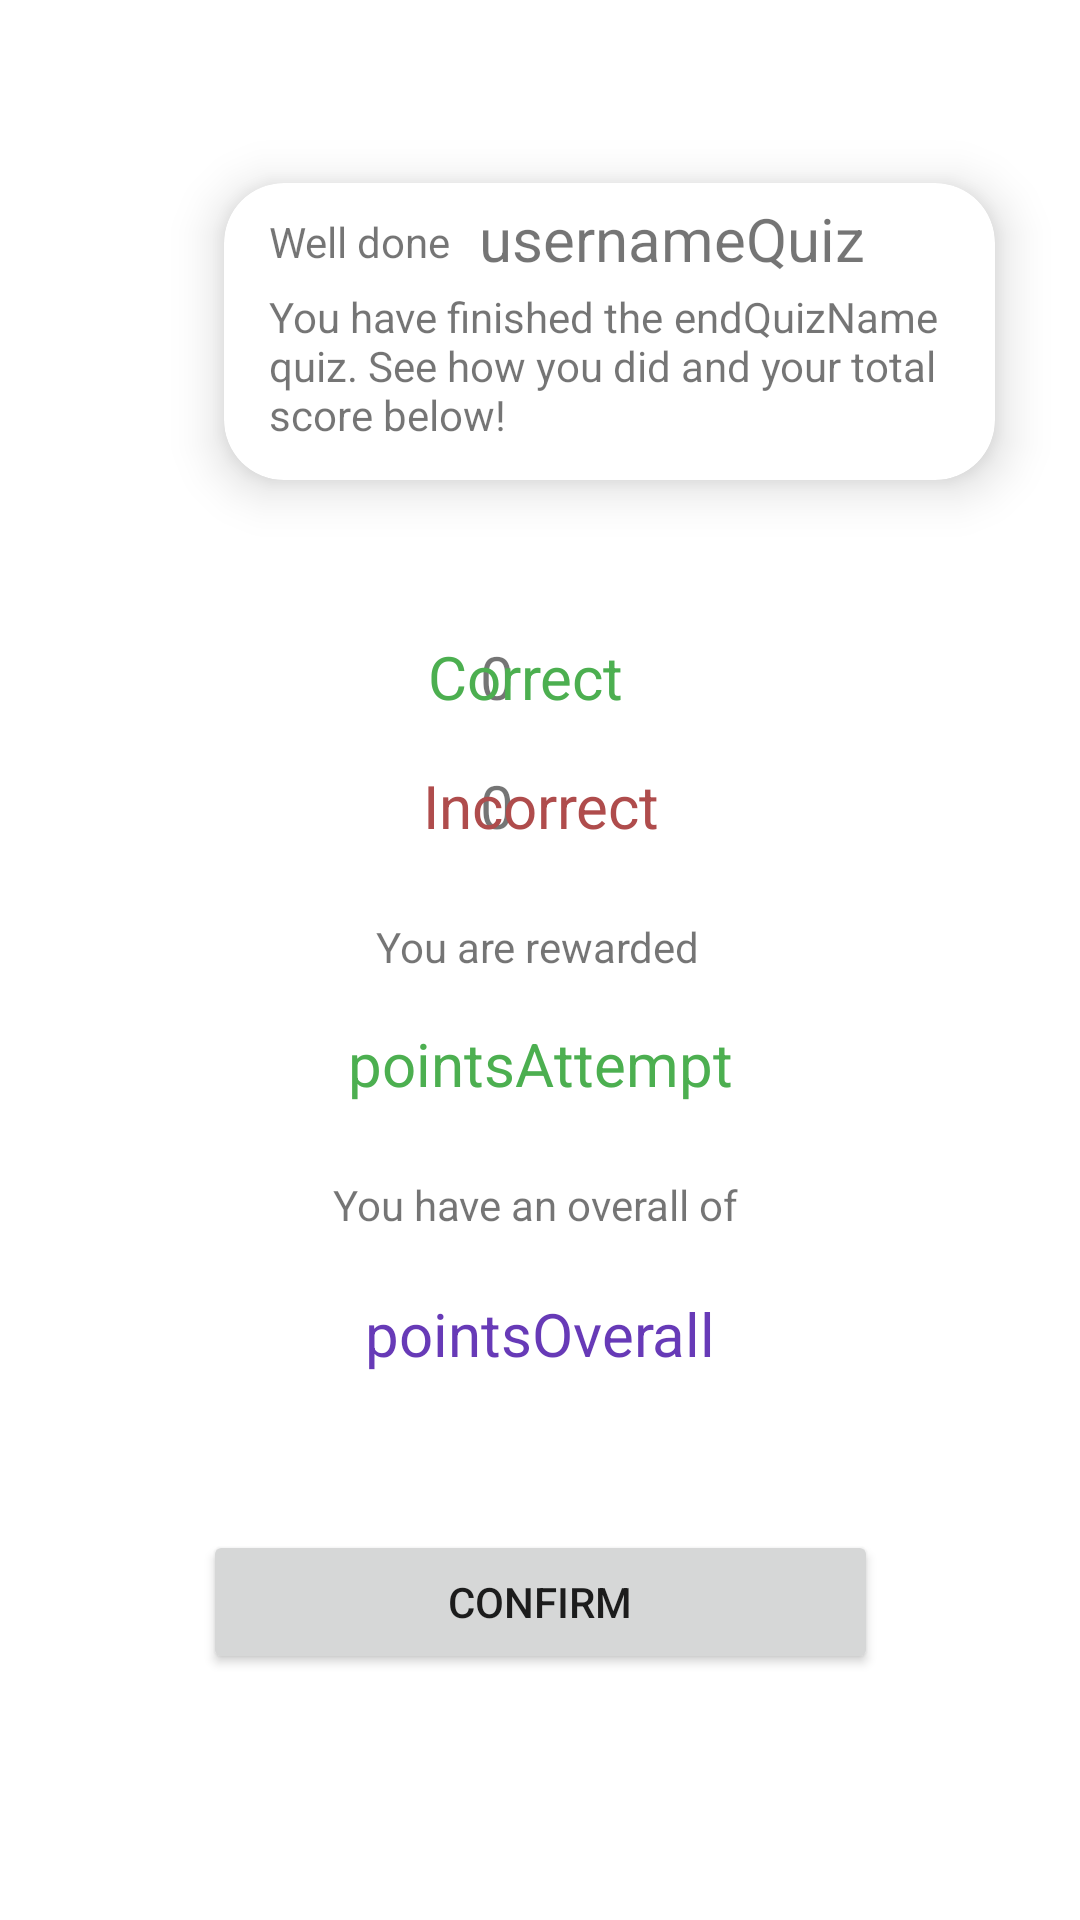

Reconstruct the res/layout file that produces this screen, plus the resources it refers to.
<!-- AndroidManifest.xml: application theme Theme.Assignment2 -->
<!-- res/layout/activity_end_quiz.xml -->
<?xml version="1.0" encoding="utf-8"?>
<androidx.constraintlayout.widget.ConstraintLayout xmlns:android="http://schemas.android.com/apk/res/android"
    xmlns:app="http://schemas.android.com/apk/res-auto"
    xmlns:tools="http://schemas.android.com/tools"
    android:layout_width="match_parent"
    android:layout_height="match_parent"
    tools:context=".endQuiz">

    <androidx.cardview.widget.CardView
        android:id="@+id/cardView"
        android:layout_width="257dp"
        android:layout_height="99dp"
        android:layout_margin="10dp"
        app:cardCornerRadius="20dp"
        app:cardElevation="10dp"
        app:layout_constraintBottom_toBottomOf="parent"
        app:layout_constraintEnd_toEndOf="parent"
        app:layout_constraintHorizontal_bias="0.779"
        app:layout_constraintStart_toStartOf="parent"
        app:layout_constraintTop_toTopOf="parent"
        app:layout_constraintVertical_bias="0.098">

        <TextView
            android:id="@+id/congratz"
            android:layout_width="wrap_content"
            android:layout_height="wrap_content"
            android:layout_marginTop="10dp"
            android:layout_marginLeft="15dp"
            android:text="Well done"
            app:layout_constraintStart_toStartOf="parent"
            app:layout_constraintTop_toTopOf="parent" />

        <TextView
            android:id="@+id/congratz1"
            android:layout_width="wrap_content"
            android:layout_height="wrap_content"
            android:layout_marginTop="35dp"
            android:layout_marginLeft="15dp"
            android:text="You have finished the                                  quiz. See how you did and your total score below!"
            app:layout_constraintEnd_toEndOf="parent"
            app:layout_constraintStart_toStartOf="parent"
            app:layout_constraintTop_toBottomOf="@+id/usernameQuiz" />

        <TextView
            android:id="@+id/usernameQuiz"
            android:layout_width="wrap_content"
            android:layout_height="wrap_content"
            android:layout_marginTop="5dp"
            android:layout_marginLeft="85dp"
            android:text="usernameQuiz"
            android:textSize="20sp"
            app:layout_constraintEnd_toEndOf="parent"
            app:layout_constraintTop_toTopOf="parent" />

        <TextView
            android:id="@+id/endQuizName"
            android:layout_width="wrap_content"
            android:layout_height="wrap_content"
            android:layout_marginTop="35dp"
            android:layout_marginLeft="150dp"
            android:layout_marginRight="15dp"
            android:text="endQuizName"
            app:layout_constraintEnd_toEndOf="parent"
            app:layout_constraintHorizontal_bias="0.665"
            app:layout_constraintStart_toStartOf="parent"
            app:layout_constraintTop_toBottomOf="@+id/usernameQuiz" />
    </androidx.cardview.widget.CardView>

    <TextView
        android:id="@+id/noOfCorrect"
        android:layout_width="wrap_content"
        android:layout_height="wrap_content"
        android:layout_marginStart="160dp"
        android:layout_marginTop="52dp"
        android:text="0"
        android:textSize="20sp"
        app:layout_constraintStart_toStartOf="parent"
        app:layout_constraintTop_toBottomOf="@+id/cardView" />

    <TextView
        android:id="@+id/textView20"
        android:layout_width="wrap_content"
        android:layout_height="wrap_content"
        android:layout_marginTop="52dp"
        android:layout_marginEnd="152dp"
        android:text="Correct"
        android:textColor="#4CAF50"
        android:textSize="20sp"
        app:layout_constraintEnd_toEndOf="parent"
        app:layout_constraintTop_toBottomOf="@+id/cardView" />

    <TextView
        android:id="@+id/noOfinCorrect"
        android:layout_width="wrap_content"
        android:layout_height="wrap_content"
        android:layout_marginStart="160dp"
        android:layout_marginTop="16dp"
        android:text="0"
        android:textSize="20sp"
        app:layout_constraintStart_toStartOf="parent"
        app:layout_constraintTop_toBottomOf="@+id/textView20" />

    <TextView
        android:id="@+id/textView21"
        android:layout_width="wrap_content"
        android:layout_height="wrap_content"
        android:layout_marginTop="16dp"
        android:layout_marginEnd="140dp"
        android:text="Incorrect"
        android:textColor="#AF4C4C"
        android:textSize="20sp"
        app:layout_constraintEnd_toEndOf="parent"
        app:layout_constraintTop_toBottomOf="@+id/textView20" />

    <TextView
        android:id="@+id/textView22"
        android:layout_width="wrap_content"
        android:layout_height="wrap_content"
        android:layout_marginTop="24dp"
        android:text="You are rewarded"
        app:layout_constraintEnd_toEndOf="parent"
        app:layout_constraintHorizontal_bias="0.498"
        app:layout_constraintStart_toStartOf="parent"
        app:layout_constraintTop_toBottomOf="@+id/textView21" />

    <TextView
        android:id="@+id/pointsAttempt"
        android:layout_width="wrap_content"
        android:layout_height="wrap_content"
        android:layout_marginTop="16dp"
        android:text="pointsAttempt"
        android:textColor="#4CAF50"
        android:textSize="20sp"
        app:layout_constraintEnd_toEndOf="parent"
        app:layout_constraintStart_toStartOf="parent"
        app:layout_constraintTop_toBottomOf="@+id/textView22" />

    <TextView
        android:id="@+id/textView24"
        android:layout_width="wrap_content"
        android:layout_height="wrap_content"
        android:layout_marginTop="24dp"
        android:text="You have an overall of "
        app:layout_constraintEnd_toEndOf="parent"
        app:layout_constraintStart_toStartOf="parent"
        app:layout_constraintTop_toBottomOf="@+id/pointsAttempt" />

    <TextView
        android:id="@+id/pointsOverall"
        android:layout_width="wrap_content"
        android:layout_height="wrap_content"
        android:layout_marginTop="20dp"
        android:text="pointsOverall"
        android:textAllCaps="false"
        android:textColor="#673AB7"
        android:textSize="20sp"
        app:layout_constraintEnd_toEndOf="parent"
        app:layout_constraintStart_toStartOf="parent"
        app:layout_constraintTop_toBottomOf="@+id/textView24" />

    <ImageView
        android:id="@+id/imageView4"
        android:layout_width="239dp"
        android:layout_height="155dp"
        android:layout_marginTop="24dp"
        android:layout_marginEnd="220dp"
        android:background="#0000"
        android:scaleType="centerInside"
        app:layout_constraintEnd_toEndOf="parent"
        app:layout_constraintTop_toTopOf="parent"
        app:srcCompat="@drawable/stevejobs" />

    <Button
        android:id="@+id/buttonConfirm"
        android:layout_width="225dp"
        android:layout_height="48dp"
        android:layout_marginTop="52dp"
        android:text="Confirm"
        app:layout_constraintEnd_toEndOf="parent"
        app:layout_constraintStart_toStartOf="parent"
        app:layout_constraintTop_toBottomOf="@+id/pointsOverall" />
</androidx.constraintlayout.widget.ConstraintLayout>
<!-- resources referenced by this layout -->
<resources>
  <style name="Theme.Assignment2" parent="Theme.MaterialComponents.DayNight.DarkActionBar">
          
          
          <item name="colorPrimary">#9A87FF</item>
          <item name="colorPrimaryVariant">@color/purple_700</item>
          <item name="colorOnPrimary">@color/white</item>
          
          <item name="colorSecondary">@color/teal_200</item>
          <item name="colorSecondaryVariant">@color/teal_700</item>
          <item name="colorOnSecondary">@color/black</item>
          
          <item name="android:statusBarColor">?attr/colorPrimaryVariant</item>
          
      </style>
  <!-- not gathered from this repository: default colours our renderer supplied (Android Studio template values) -->
  <color name="purple_700">#FF3700B3</color>
  <color name="teal_200">#FF03DAC5</color>
  <color name="teal_700">#FF018786</color>
  <color name="black">#FF000000</color>
  <color name="white">#FFFFFFFF</color>
</resources>
